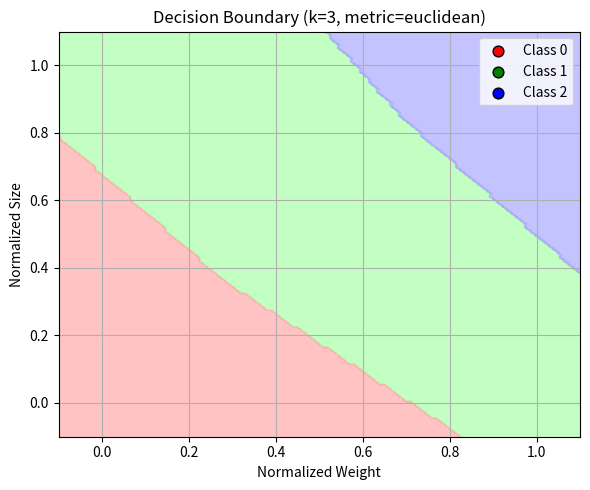
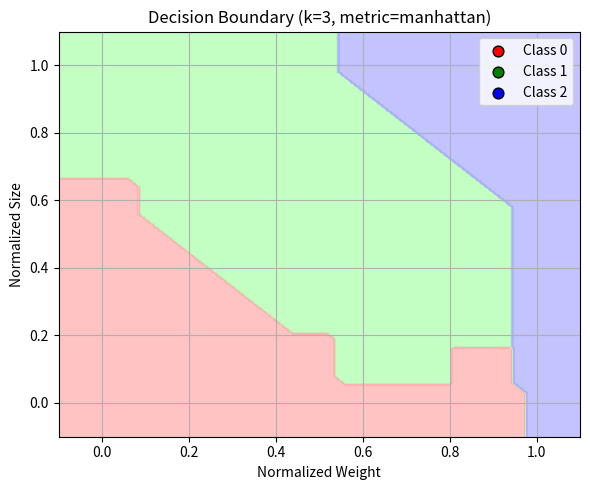
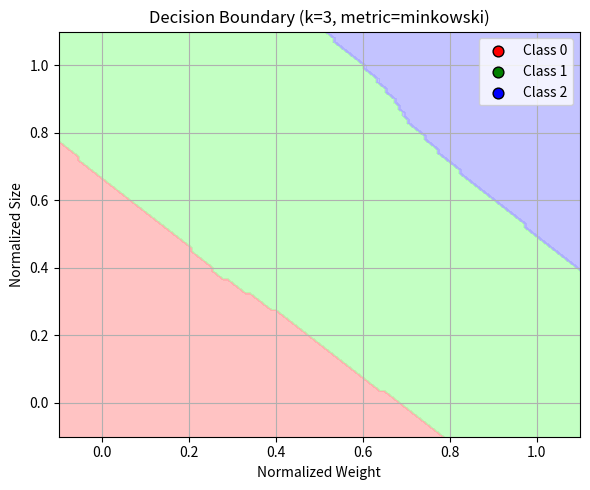
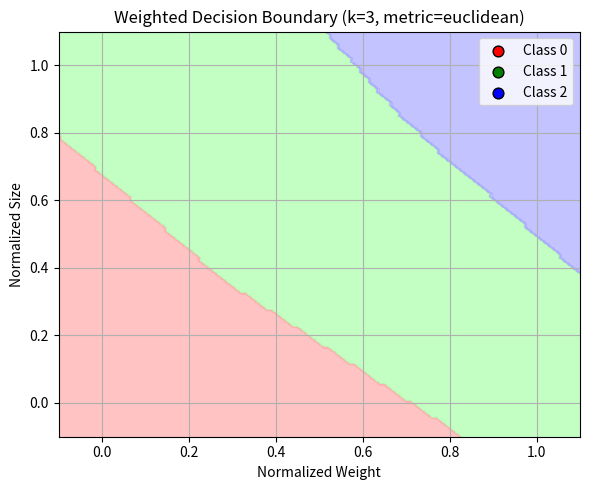
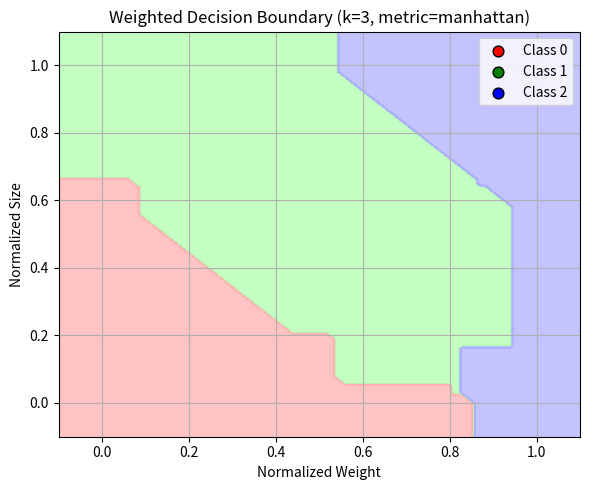
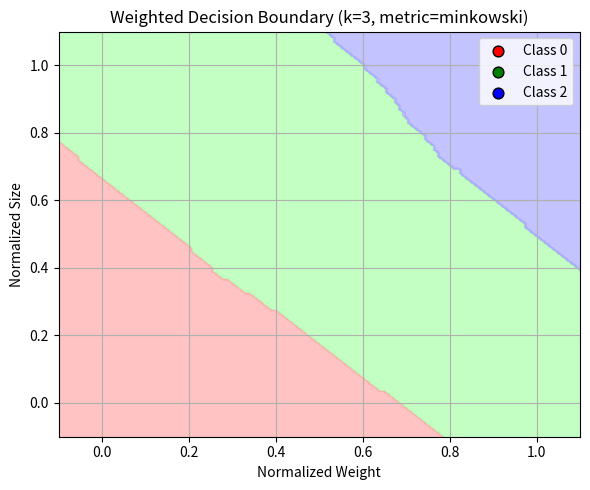

The script that saved these images, in order:
# -*- coding: utf-8 -*-
"""NearestNeighborsTask.ipynb

Automatically generated by Colab.

Original file is located at
    https://colab.research.google.com/<link-removed>
"""

import numpy as np

# Dataset with features and labels
fruit_data = [
    [150, 7.0, 1, 'Apple'],
    [120, 6.5, 0, 'Banana'],
    [180, 7.5, 2, 'Orange'],
    [155, 7.2, 1, 'Apple'],
    [110, 6.0, 0, 'Banana'],
    [190, 7.8, 2, 'Orange'],
    [145, 7.1, 1, 'Apple'],
    [115, 6.3, 0, 'Banana']
]

# Extract features (X) and labels (y)
labels = [entry[3] for entry in fruit_data]
features = [entry[:-1] for entry in fruit_data]

# Label encoding
label_map = {'Apple': 1, 'Banana': 0, 'Orange': 2}
encoded_labels = [label_map.get(label) for label in labels]

print("Encoded Labels:", encoded_labels)
print("Features:", features)

# Convert to numpy arrays
features_array = np.array(features)
features_2d = features_array[:, [0, 1]]  # Select weight and size

# Test dataset
test_features_2d = np.array([
    [118, 6.2],  # Banana
    [160, 7.3],  # Apple
    [185, 7.7]   # Orange
])

# Define distance metric
def calculate_euclidean_distance(point1, point2):
    total = 0
    for i in range(len(point1)):
        total += (point1[i] - point2[i]) ** 2
    return total ** 0.5

# KNN Classifier
class KNearestNeighbors:
    def __init__(self, neighbors=3):
        self.neighbors = neighbors
        self.training_features = None
        self.training_labels = None

    def train(self, X, y):
        self.training_features = np.array(X)
        self.training_labels = np.array(y)

    def predict_single(self, sample):
        distances = np.sqrt(np.sum((self.training_features - sample) ** 2, axis=1))
        nearest_indices = np.argsort(distances)[:self.neighbors]
        nearest_labels = self.training_labels[nearest_indices]
        unique, counts = np.unique(nearest_labels, return_counts=True)
        return unique[np.argmax(counts)]

    def predict(self, X_test):
        X_test = np.array(X_test)
        return np.array([self.predict_single(x) for x in X_test])

# Run KNN on training data
knn_model = KNearestNeighbors(neighbors=3)
knn_model.train(features_array, encoded_labels)
train_predictions = knn_model.predict(features_array)
print("Training Predictions:", train_predictions)

# Test KNN on test dataset
test_features = np.array([
    [118, 6.2, 0],  # Banana
    [160, 7.3, 1],  # Apple
    [185, 7.7, 2]   # Orange
])
test_predictions = knn_model.predict(test_features)
print("Test Predictions:", test_predictions)

# Evaluate different k values
k_options = [1, 3, 5]
expected_results = [0, 1, 2]
for k in k_options:
    knn_model = KNearestNeighbors(neighbors=k)
    knn_model.train(features_array, encoded_labels)
    predictions = knn_model.predict(test_features)
    print(f"Predictions for k={k}: {predictions}")
    accuracy = np.mean(predictions == expected_results)
    print(f"Accuracy for k={k}: {accuracy}")

# Feature Normalization
def min_max_scaling(data):
    data = np.array(data)
    min_values = data.min(axis=0)
    max_values = data.max(axis=0)
    return (data - min_values) / (max_values - min_values)

# Apply min-max normalization
knn_normalized = KNearestNeighbors(neighbors=3)
knn_normalized.train(min_max_scaling(features_array), encoded_labels)
normalized_predictions = knn_normalized.predict(min_max_scaling(test_features))
print("Min-Max Normalized Predictions:", normalized_predictions)

def z_score_scaling(data):
    data = np.array(data)
    mean_values = data.mean(axis=0)
    std_values = data.std(axis=0)
    return (data - mean_values) / std_values

# Apply z-score normalization
knn_zscore = KNearestNeighbors(neighbors=3)
knn_zscore.train(z_score_scaling(features_array), encoded_labels)
zscore_predictions = knn_zscore.predict(z_score_scaling(test_features))
print("Z-Score Normalized Predictions:", zscore_predictions)

# Manhattan Distance KNN
class KNN_ManhattanDistance:
    def __init__(self, neighbors=3):
        self.neighbors = neighbors
        self.training_features = None
        self.training_labels = None

    def train(self, X, y):
        self.training_features = np.array(X)
        self.training_labels = np.array(y)

    def predict_single(self, sample):
        distances = np.sum(np.abs(self.training_features - sample), axis=1)
        nearest_indices = np.argsort(distances)[:self.neighbors]
        nearest_labels = self.training_labels[nearest_indices]
        unique, counts = np.unique(nearest_labels, return_counts=True)
        return unique[np.argmax(counts)]

    def predict(self, X_test):
        X_test = np.array(X_test)
        return np.array([self.predict_single(x) for x in X_test])

knn_manhattan = KNN_ManhattanDistance(neighbors=3)
knn_manhattan.train(features_array, encoded_labels)
manhattan_predictions = knn_manhattan.predict(test_features)
print("Manhattan Predictions:", manhattan_predictions)

# Minkowski Distance KNN
class KNN_MinkowskiDistance:
    def __init__(self, power, neighbors=3):
        self.neighbors = neighbors
        self.training_features = None
        self.training_labels = None
        self.power = power

    def train(self, X, y):
        self.training_features = np.array(X)
        self.training_labels = np.array(y)

    def predict_single(self, sample):
        distances = np.sum(np.abs(self.training_features - sample) ** self.power, axis=1) ** (1 / self.power)
        nearest_indices = np.argsort(distances)[:self.neighbors]
        nearest_labels = self.training_labels[nearest_indices]
        unique, counts = np.unique(nearest_labels, return_counts=True)
        return unique[np.argmax(counts)]

    def predict(self, X_test):
        X_test = np.array(X_test)
        return np.array([self.predict_single(x) for x in X_test])

knn_minkowski = KNN_MinkowskiDistance(neighbors=3, power=4)
knn_minkowski.train(features_array, encoded_labels)
minkowski_predictions = knn_minkowski.predict(test_features)
print("Minkowski Predictions:", minkowski_predictions)

# Visualization
import matplotlib.pyplot as plt
from matplotlib.colors import ListedColormap

class KNN_Visualizer:
    def __init__(self, neighbors=3, metric='euclidean', power=3):
        self.neighbors = neighbors
        self.metric = metric
        self.power = power

    def train(self, X, y):
        self.training_features = np.array(X)
        self.training_labels = np.array(y)

    def compute_distances(self, sample):
        if self.metric == 'euclidean':
            return np.sqrt(np.sum((self.training_features - sample) ** 2, axis=1))
        elif self.metric == 'manhattan':
            return np.sum(np.abs(self.training_features - sample), axis=1)
        elif self.metric == 'minkowski':
            return np.sum(np.abs(self.training_features - sample) ** self.power, axis=1) ** (1 / self.power)
        else:
            raise ValueError("Invalid metric")

    def predict_single(self, sample):
        distances = self.compute_distances(sample)
        nearest_indices = np.argsort(distances)[:self.neighbors]
        nearest_labels = self.training_labels[nearest_indices]
        unique, counts = np.unique(nearest_labels, return_counts=True)
        return unique[np.argmax(counts)]

    def predict(self, X_test):
        return np.array([self.predict_single(x) for x in X_test])

# Normalize features for visualization
normalized_features = min_max_scaling(features_2d)

# Create grid
step_size = 0.01
x_lower, x_upper = normalized_features[:, 0].min() - 0.1, normalized_features[:, 0].max() + 0.1
y_lower, y_upper = normalized_features[:, 1].min() - 0.1, normalized_features[:, 1].max() + 0.1
grid_x, grid_y = np.meshgrid(np.arange(x_lower, x_upper, step_size),
                             np.arange(y_lower, y_upper, step_size))
grid_samples = np.c_[grid_x.ravel(), grid_y.ravel()]

def visualize_boundaries(neighbors=3, metric='euclidean', power=3):
    knn_vis = KNN_Visualizer(neighbors=neighbors, metric=metric, power=power)
    knn_vis.train(normalized_features, encoded_labels)
    boundary_predictions = knn_vis.predict(grid_samples)
    boundary_predictions = boundary_predictions.reshape(grid_x.shape)

    light_cmap = ListedColormap(['#FFAAAA', '#AAFFAA', '#AAAAFF'])
    bold_colors = ['red', 'green', 'blue']

    plt.figure(figsize=(6, 5))
    plt.contourf(grid_x, grid_y, boundary_predictions, cmap=light_cmap, alpha=0.7)
    for i, color in zip(range(3), bold_colors):
        plt.scatter(normalized_features[encoded_labels == i][:, 0],
                    normalized_features[encoded_labels == i][:, 1],
                    label=f'Class {i}', color=color, edgecolor='k', s=60)
    plt.title(f"Decision Boundary (k={neighbors}, metric={metric})")
    plt.xlabel("Normalized Weight")
    plt.ylabel("Normalized Size")
    plt.legend()
    plt.grid(True)
    plt.tight_layout()
    plt.show()

# Visualize different metrics
visualize_boundaries(neighbors=3, metric='euclidean')
visualize_boundaries(neighbors=3, metric='manhattan')
visualize_boundaries(neighbors=3, metric='minkowski', power=3)

# Weighted KNN
class WeightedKNNClassifier:
    def __init__(self, neighbors=3, metric='euclidean', power=3):
        self.neighbors = neighbors
        self.metric = metric
        self.power = power

    def train(self, X, y):
        self.training_features = np.array(X)
        self.training_labels = np.array(y)

    def compute_distances(self, sample):
        if self.metric == 'euclidean':
            return np.sqrt(np.sum((self.training_features - sample) ** 2, axis=1))
        elif self.metric == 'manhattan':
            return np.sum(np.abs(self.training_features - sample), axis=1)
        elif self.metric == 'minkowski':
            return np.sum(np.abs(self.training_features - sample) ** self.power, axis=1) ** (1 / self.power)
        else:
            raise ValueError("Invalid metric")

    def predict_single(self, sample):
        distances = self.compute_distances(sample)
        epsilon = 1e-10
        nearest_indices = np.argsort(distances)[:self.neighbors]
        nearest_distances = distances[nearest_indices]
        nearest_labels = self.training_labels[nearest_indices]
        weights = 1 / (nearest_distances + epsilon)
        unique_labels = np.unique(self.training_labels)
        vote_scores = np.zeros(len(unique_labels))
        for i, label in enumerate(unique_labels):
            label_mask = nearest_labels == label
            vote_scores[i] = np.sum(weights[label_mask])
        return unique_labels[np.argmax(vote_scores)]

    def predict(self, X_test):
        return np.array([self.predict_single(x) for x in X_test])

weighted_knn = WeightedKNNClassifier(neighbors=3)
weighted_knn.train(features_2d, encoded_labels)
weighted_predictions = weighted_knn.predict(test_features_2d)
print("Weighted KNN Predictions:", weighted_predictions)

# Visualize Weighted KNN
def visualize_weighted_boundaries(neighbors=3, metric='euclidean', power=3):
    weighted_knn = WeightedKNNClassifier(neighbors=neighbors, metric=metric, power=power)
    weighted_knn.train(normalized_features, encoded_labels)
    boundary_predictions = weighted_knn.predict(grid_samples)
    boundary_predictions = boundary_predictions.reshape(grid_x.shape)

    light_cmap = ListedColormap(['#FFAAAA', '#AAFFAA', '#AAAAFF'])
    bold_colors = ['red', 'green', 'blue']

    plt.figure(figsize=(6, 5))
    plt.contourf(grid_x, grid_y, boundary_predictions, cmap=light_cmap, alpha=0.7)
    for i, color in zip(range(3), bold_colors):
        plt.scatter(normalized_features[encoded_labels == i][:, 0],
                    normalized_features[encoded_labels == i][:, 1],
                    label=f'Class {i}', color=color, edgecolor='k', s=60)
    plt.title(f"Weighted Decision Boundary (k={neighbors}, metric={metric})")
    plt.xlabel("Normalized Weight")
    plt.ylabel("Normalized Size")
    plt.legend()
    plt.grid(True)
    plt.tight_layout()
    plt.show()

# Visualize weighted boundaries
visualize_weighted_boundaries(neighbors=3, metric='euclidean')
visualize_weighted_boundaries(neighbors=3, metric='manhattan')
visualize_weighted_boundaries(neighbors=3, metric='minkowski', power=3)

